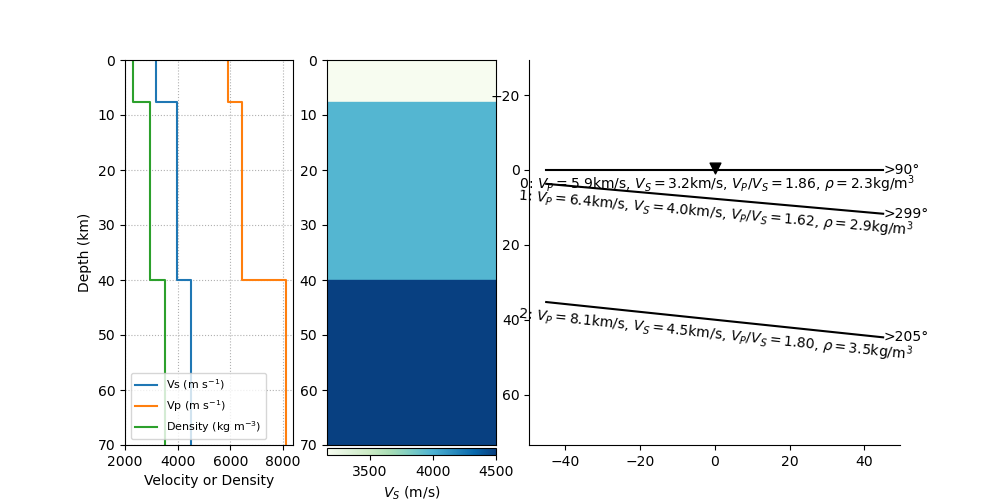

Data behind this chart, as committed beside it:
thickn, rho, vp, vs, dip, strike, plunge, trend, ani
7714, 2289, 5889, 3163, 0.0, 0.0, 42.74, 46.76, 4.1
32294, 2948, 6430, 3973, 5.093, 208.7, 23.16, 308, 7.444
0.0, 3500, 8100, 4500, 6.013, 115.2, 44.65, 45.48, 5.085
